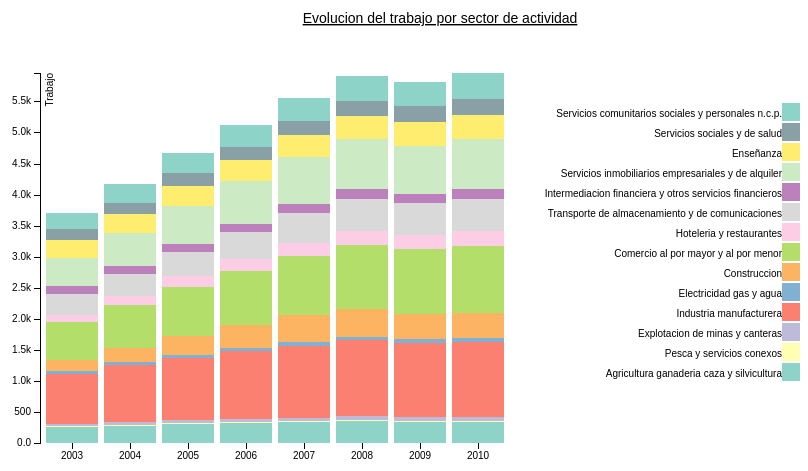
D3 v3 page, settled after 360 driven frames (6 s of simulated time); the page loaded 1 data file(s).



var margin = {top: 100, right: 290, bottom: 30, left: 40},
    width = 800 - margin.left - margin.right,
    height = 500 - margin.top - margin.bottom;

var x = d3.scale.ordinal()
    .rangeRoundBands([0, width], .1);

var y = d3.scale.linear()
    .rangeRound([height, 0]);

var color = d3.scale.ordinal()
    .range([d3.rgb(141,211,199), d3.rgb(255,255,179), d3.rgb(190,186,218), d3.rgb(251,128,114), d3.rgb(128,177,211), d3.rgb(253,180,98), d3.rgb(179,222,105), d3.rgb(252,205,229), d3.rgb(217,217,217), d3.rgb(188,128,189), d3.rgb(204,235,197), d3.rgb(255,237,111), d3.rgb(137,160,166)]);

var xAxis = d3.svg.axis()
    .scale(x)
    .orient("bottom");

var yAxis = d3.svg.axis()
    .scale(y)
    .orient("left")
    .tickFormat(d3.format(".2s"));

var svg = d3.select("#barras").append("svg")
    .attr("width", width + margin.left + margin.right)
    .attr("height", height + margin.top + margin.bottom)
    .append("g")
    .attr("transform", "translate(" + margin.left + "," + margin.top + ")");

svg.append("text")
        .attr("x", ((width + margin.right + margin.left) / 2))             
        .attr("y", 0 - (margin.top / 2))
        .attr("text-anchor", "middle")  
        .style("text-decoration", "underline")  
        .style("font-size", "14px")
        .text("Evolucion del trabajo por sector de actividad");

d3.csv("data/empleo_sector.csv", function(error, data) {
  color.domain(d3.keys(data[0]).filter(function(key) { return key !== "Sector"; }));

  var tooltip = d3.select("#barras").append("div")   
                       .attr("class", "tooltip")               
                       .style("opacity", 0.5);
           

  data.forEach(function(d) {
    var y0 = 0;
    d.ages = color.domain().map(function(name) { return {name: name, y0: y0, y1: y0 += +d[name]}; });
    d.total = d.ages[d.ages.length - 1].y1;
  });

  //data.sort(function(a, b) { return a.total - b.total; });

  x.domain(data.map(function(d) { return d.Sector; }));
  y.domain([0, d3.max(data, function(d) { return d.total; })]);

  svg.append("g")
      .attr("class", "x axis")
      .attr("transform", "translate(0," + height + ")")
      .call(xAxis);

  svg.append("g")
      .attr("class", "y axis")
      .call(yAxis)
      .append("text")
      .attr("transform", "rotate(-90)")
      .attr("y", 6)
      .attr("dy", ".71em")
      .style("text-anchor", "end")
      .text("Trabajo");

  var state = svg.selectAll(".state")
      .data(data)
    .enter().append("g")
      .attr("class", "g")
      .attr("transform", function(d) { return "translate(" + x(d.Sector) + ",0)"; });

  state.selectAll("rect")
      .data(function(d) { return d.ages; })
    .enter().append("rect")
      .attr("width", x.rangeBand())
      .attr("y", function(d) { return y(d.y1); })
      .attr("height", function(d) { return y(d.y0) - y(d.y1); })
      .style("fill", function(d) { return color(d.name); })
      .on("mouseover", function(d,i){
         var mouse = d3.mouse(svg.node()).map( function(d) { return parseInt(d); } );
             tooltip.classed("hidden", false)
                         .attr("style", "left:"+(mouse[0]+25)+"px;top:"+mouse[1]+"px")
                         .html(dohtmltooltips(d));


       });
  var dohtmltooltips = function(d){
        html = 'Sector:'+d.name;
        html = html +'<br/>#Empleo actual sector:'+d.y1;
        html = html +'<br/>#Empleo anterior sector:'+d.y0;
	return html;
      }
  var legend = svg.selectAll(".legend")
      .data(color.domain().slice().reverse())
      .enter().append("g")
      .attr("class", "legend")
      .attr("transform", function(d, i) { return "translate(0," + i * 20 + ")"; });

  legend.append("rect")
      .attr("x", width + margin.right - 18)
      .attr("width", 18)
      .attr("height", 18)
      .attr("y", margin.bottom )
      .style("fill", color);

 legend.append("text")
      .attr("x", width + margin.right -18)
      .attr("y", margin.bottom + 10)
      .attr("dy", ".35em")
      .style("text-anchor", "end")
      .style("font-size", "10px")
      .text(function(d) { return d; });
 //adding tooltips

});



### data: data/empleo_sector.csv
Sector, Agricultura ganaderia caza y silvicultur…, Pesca y servicios conexos, Explotacion de minas y canteras, Industria manufacturera, Electricidad gas y agua, Construccion, Comercio al por mayor y al por menor, Hoteleria y restaurantes, Transporte de almacenamiento y de comuni…, Intermediacion financiera y otros servic…, Servicios inmobiliarios empresariales y …, Enseñanza, Servicios sociales y de salud, Servicios comunitarios sociales y person…
2003, 254, 16, 34, 815, 47, 166, 612, 121, 339, 117, 457, 292, 175, 265
2004, 278, 17, 39, 918, 49, 226, 697, 141, 358, 121, 530, 310, 184, 297
2005, 303, 17, 44, 1009, 50, 308, 785, 166, 397, 128, 608, 328, 197, 331
2006, 319, 18, 51, 1090, 52, 375, 863, 191, 437, 136, 679, 346, 212, 355
2007, 332, 18, 57, 1161, 54, 436, 954, 211, 477, 150, 753, 361, 225, 374
2008, 350, 17, 63, 1224, 55, 443, 1034, 230, 514, 160, 805, 375, 241, 392
2009, 342, 16, 61, 1193, 56, 409, 1042, 233, 515, 147, 773, 383, 250, 397
2010, 339, 15, 63, 1210, 57, 409, 1076, 239, 525, 150, 806, 395, 261, 413